Image classification data set "prepared" (rahat-codes/Multilevel-Classifier-CNN-Model on GitHub). Class labels (4): apple, banana, mango, orange.

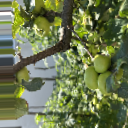
Label: apple

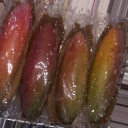
Label: mango

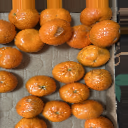
Label: orange

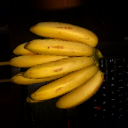
Label: banana

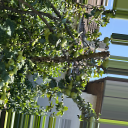
Label: apple

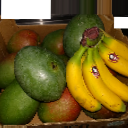
Label: mango
